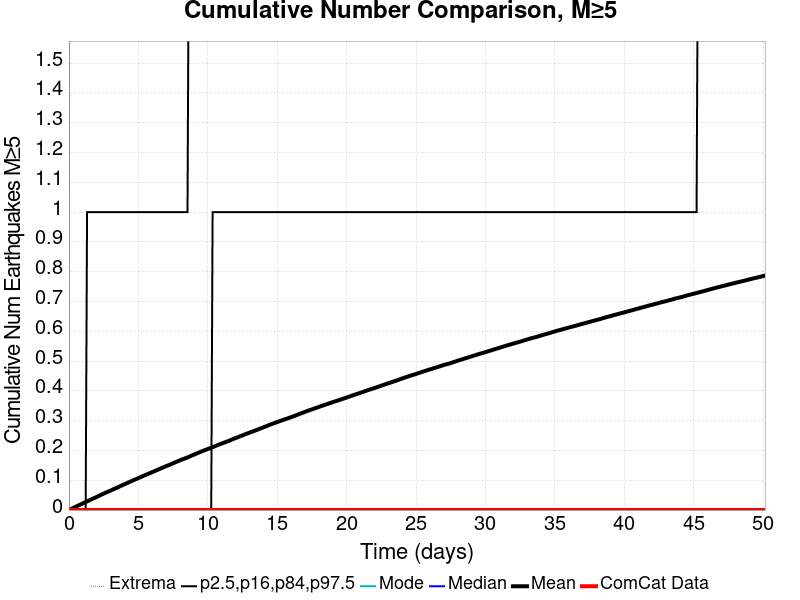

Values plotted in this chart, from the file beside it:
Time (days), ComCat Data, Simulation Mean, Simulation Median, Simulation Mode, Simulation Minimum, Simulation Maximum, 2.5 %-ile, 16 %-ile, 84 %-ile, 97.5 %-ile
0.0, 0.0, 0.0, 0.0, 0.0, 0.0, 0.0, 0.0, 0.0, 0.0, 0.0
0.1005, 0.0, 0.00218, 0.0, 0.0, 0.0, 3.0, 0.0, 0.0, 0.0, 0.0
0.201, 0.0, 0.00456, 0.0, 0.0, 0.0, 3.0, 0.0, 0.0, 0.0, 0.0
0.3015, 0.0, 0.00674, 0.0, 0.0, 0.0, 4.0, 0.0, 0.0, 0.0, 0.0
0.402, 0.0, 0.00914, 0.0, 0.0, 0.0, 4.0, 0.0, 0.0, 0.0, 0.0
0.5024, 0.0, 0.01125, 0.0, 0.0, 0.0, 6.0, 0.0, 0.0, 0.0, 0.0
0.6029, 0.0, 0.01359, 0.0, 0.0, 0.0, 6.0, 0.0, 0.0, 0.0, 0.0
0.7034, 0.0, 0.01583, 0.0, 0.0, 0.0, 8.0, 0.0, 0.0, 0.0, 0.0
0.8039, 0.0, 0.01808, 0.0, 0.0, 0.0, 9.0, 0.0, 0.0, 0.0, 0.0
0.9044, 0.0, 0.0202, 0.0, 0.0, 0.0, 10.0, 0.0, 0.0, 0.0, 0.0
1.005, 0.0, 0.0224, 0.0, 0.0, 0.0, 10.0, 0.0, 0.0, 0.0, 0.0
1.105, 0.0, 0.0249, 0.0, 0.0, 0.0, 11.0, 0.0, 0.0, 0.0, 0.0
1.206, 0.0, 0.02696, 0.0, 0.0, 0.0, 13.0, 0.0, 0.0, 0.0, 0.0
1.306, 0.0, 0.02921, 0.0, 0.0, 0.0, 13.0, 0.0, 0.0, 0.0, 1.0
1.407, 0.0, 0.03141, 0.0, 0.0, 0.0, 13.0, 0.0, 0.0, 0.0, 1.0
1.507, 0.0, 0.03349, 0.0, 0.0, 0.0, 13.0, 0.0, 0.0, 0.0, 1.0
1.608, 0.0, 0.03583, 0.0, 0.0, 0.0, 13.0, 0.0, 0.0, 0.0, 1.0
1.708, 0.0, 0.03792, 0.0, 0.0, 0.0, 13.0, 0.0, 0.0, 0.0, 1.0
1.809, 0.0, 0.04003, 0.0, 0.0, 0.0, 13.0, 0.0, 0.0, 0.0, 1.0
1.909, 0.0, 0.04212, 0.0, 0.0, 0.0, 13.0, 0.0, 0.0, 0.0, 1.0
2.01, 0.0, 0.04427, 0.0, 0.0, 0.0, 13.0, 0.0, 0.0, 0.0, 1.0
2.11, 0.0, 0.04654, 0.0, 0.0, 0.0, 15.0, 0.0, 0.0, 0.0, 1.0
2.211, 0.0, 0.04898, 0.0, 0.0, 0.0, 15.0, 0.0, 0.0, 0.0, 1.0
2.311, 0.0, 0.05113, 0.0, 0.0, 0.0, 15.0, 0.0, 0.0, 0.0, 1.0
2.412, 0.0, 0.05323, 0.0, 0.0, 0.0, 15.0, 0.0, 0.0, 0.0, 1.0
2.512, 0.0, 0.05539, 0.0, 0.0, 0.0, 15.0, 0.0, 0.0, 0.0, 1.0
2.613, 0.0, 0.05767, 0.0, 0.0, 0.0, 15.0, 0.0, 0.0, 0.0, 1.0
2.713, 0.0, 0.05969, 0.0, 0.0, 0.0, 15.0, 0.0, 0.0, 0.0, 1.0
2.814, 0.0, 0.06149, 0.0, 0.0, 0.0, 15.0, 0.0, 0.0, 0.0, 1.0
2.914, 0.0, 0.0636, 0.0, 0.0, 0.0, 15.0, 0.0, 0.0, 0.0, 1.0
3.015, 0.0, 0.06563, 0.0, 0.0, 0.0, 15.0, 0.0, 0.0, 0.0, 1.0
3.115, 0.0, 0.06794, 0.0, 0.0, 0.0, 16.0, 0.0, 0.0, 0.0, 1.0
3.216, 0.0, 0.07015, 0.0, 0.0, 0.0, 16.0, 0.0, 0.0, 0.0, 1.0
3.316, 0.0, 0.07227, 0.0, 0.0, 0.0, 16.0, 0.0, 0.0, 0.0, 1.0
3.417, 0.0, 0.07415, 0.0, 0.0, 0.0, 17.0, 0.0, 0.0, 0.0, 1.0
3.517, 0.0, 0.07611, 0.0, 0.0, 0.0, 17.0, 0.0, 0.0, 0.0, 1.0
3.618, 0.0, 0.07819, 0.0, 0.0, 0.0, 17.0, 0.0, 0.0, 0.0, 1.0
3.718, 0.0, 0.08052, 0.0, 0.0, 0.0, 17.0, 0.0, 0.0, 0.0, 1.0
3.819, 0.0, 0.08274, 0.0, 0.0, 0.0, 17.0, 0.0, 0.0, 0.0, 1.0
3.919, 0.0, 0.08493, 0.0, 0.0, 0.0, 17.0, 0.0, 0.0, 0.0, 1.0
4.02, 0.0, 0.08701, 0.0, 0.0, 0.0, 17.0, 0.0, 0.0, 0.0, 1.0
4.12, 0.0, 0.08911, 0.0, 0.0, 0.0, 17.0, 0.0, 0.0, 0.0, 1.0
4.22, 0.0, 0.09121, 0.0, 0.0, 0.0, 17.0, 0.0, 0.0, 0.0, 1.0
4.321, 0.0, 0.09332, 0.0, 0.0, 0.0, 17.0, 0.0, 0.0, 0.0, 1.0
4.421, 0.0, 0.09541, 0.0, 0.0, 0.0, 17.0, 0.0, 0.0, 0.0, 1.0
4.522, 0.0, 0.09735, 0.0, 0.0, 0.0, 17.0, 0.0, 0.0, 0.0, 1.0
4.622, 0.0, 0.09972, 0.0, 0.0, 0.0, 17.0, 0.0, 0.0, 0.0, 1.0
4.723, 0.0, 0.1017, 0.0, 0.0, 0.0, 17.0, 0.0, 0.0, 0.0, 1.0
4.823, 0.0, 0.1037, 0.0, 0.0, 0.0, 17.0, 0.0, 0.0, 0.0, 1.0
4.924, 0.0, 0.1056, 0.0, 0.0, 0.0, 17.0, 0.0, 0.0, 0.0, 1.0
5.024, 0.0, 0.1077, 0.0, 0.0, 0.0, 17.0, 0.0, 0.0, 0.0, 1.0
5.125, 0.0, 0.1097, 0.0, 0.0, 0.0, 17.0, 0.0, 0.0, 0.0, 1.0
5.225, 0.0, 0.1119, 0.0, 0.0, 0.0, 17.0, 0.0, 0.0, 0.0, 1.0
5.326, 0.0, 0.114, 0.0, 0.0, 0.0, 17.0, 0.0, 0.0, 0.0, 1.0
5.426, 0.0, 0.1161, 0.0, 0.0, 0.0, 17.0, 0.0, 0.0, 0.0, 1.0
5.527, 0.0, 0.1179, 0.0, 0.0, 0.0, 17.0, 0.0, 0.0, 0.0, 1.0
5.627, 0.0, 0.1198, 0.0, 0.0, 0.0, 17.0, 0.0, 0.0, 0.0, 1.0
5.728, 0.0, 0.1218, 0.0, 0.0, 0.0, 17.0, 0.0, 0.0, 0.0, 1.0
5.828, 0.0, 0.1237, 0.0, 0.0, 0.0, 17.0, 0.0, 0.0, 0.0, 1.0
5.929, 0.0, 0.1259, 0.0, 0.0, 0.0, 18.0, 0.0, 0.0, 0.0, 1.0
... 440 more rows
